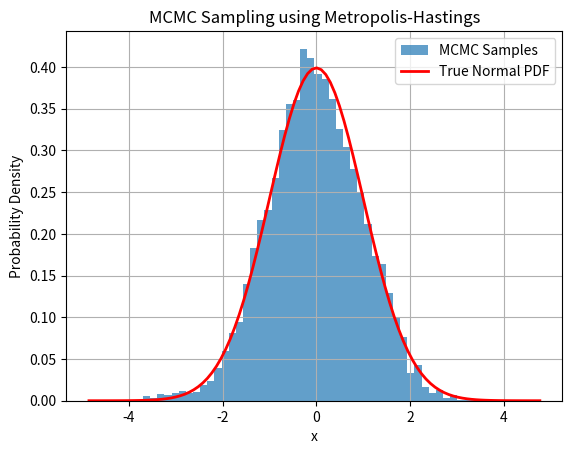

This chart was generated by the following Python code:
import numpy as np
import matplotlib.pyplot as plt
from scipy.stats import norm

def target_density(x):
    # Unnormalized standard normal density
    return np.exp(-0.5 * x**2)

def metropolis_hastings(target_func, num_samples, proposal_std):
    samples = np.zeros(num_samples)
    samples[0] = 0  # initial state
    for i in range(1, num_samples):
        current = samples[i-1]
        proposal = current + proposal_std * np.random.randn()
        p_current = target_func(current)
        p_proposal = target_func(proposal)
        acceptance = min(1, p_proposal / p_current)
        if np.random.rand() < acceptance:
            samples[i] = proposal
        else:
            samples[i] = current
    return samples

if __name__ == '__main__':
    num_samples = 10000
    burn_in = 1000
    proposal_std = 1.0
    
    samples = metropolis_hastings(target_density, num_samples, proposal_std)
    samples = samples[burn_in:]
    
    plt.figure()
    plt.hist(samples, bins=50, density=True, edgecolor='none', alpha=0.7, label='MCMC Samples')
    x = np.linspace(np.min(samples)-1, np.max(samples)+1, 100)
    plt.plot(x, norm.pdf(x, 0, 1), 'r-', linewidth=2, label='True Normal PDF')
    plt.title("MCMC Sampling using Metropolis-Hastings")
    plt.xlabel("x")
    plt.ylabel("Probability Density")
    plt.legend()
    plt.grid(True)
    plt.show()
